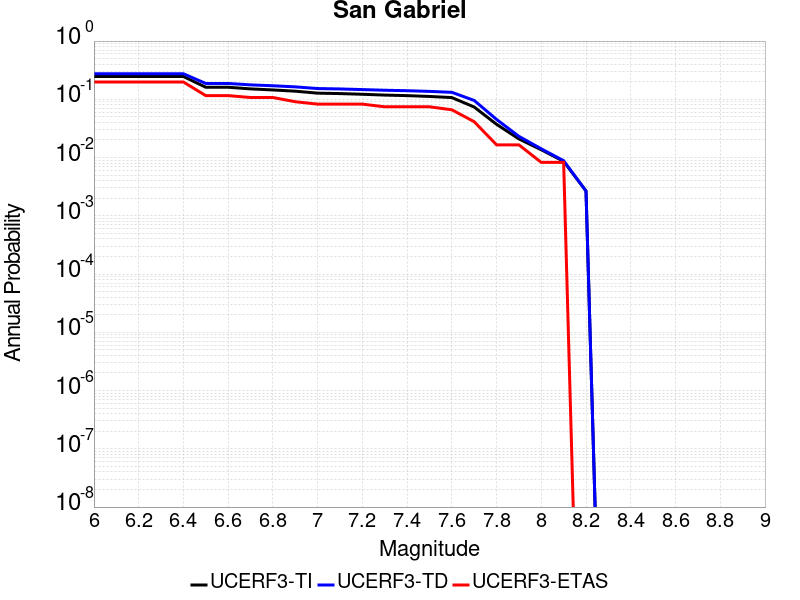

The table this chart was drawn from, first rows:
Magnitude, UCERF3-TI Prob, UCERF3-TD Prob, UCERF3-ETAS Prob
6.0, 0.2463, 0.2747, 0.1983
6.1, 0.2463, 0.2747, 0.1983
6.2, 0.2463, 0.2747, 0.1983
6.3, 0.2463, 0.2747, 0.1983
6.4, 0.2463, 0.2747, 0.1983
6.5, 0.1611, 0.1871, 0.1157
6.6, 0.1611, 0.1871, 0.1157
6.7, 0.151, 0.177, 0.1074
6.8, 0.1448, 0.1708, 0.1074
6.9, 0.1379, 0.1636, 0.09091
7.0, 0.1276, 0.1531, 0.08264
7.1, 0.1254, 0.1507, 0.08264
7.2, 0.122, 0.147, 0.08264
7.3, 0.1182, 0.1431, 0.07438
7.4, 0.1157, 0.1405, 0.07438
7.5, 0.1119, 0.1368, 0.07438
7.6, 0.1071, 0.1318, 0.06612
7.7, 0.07374, 0.09567, 0.04132
7.8, 0.03723, 0.04516, 0.01653
7.9, 0.02091, 0.02313, 0.01653
8.0, 0.0136, 0.01412, 0.008264
8.1, 0.008615, 0.008829, 0.008264
8.2, 0.002667, 0.002661, 0.0
